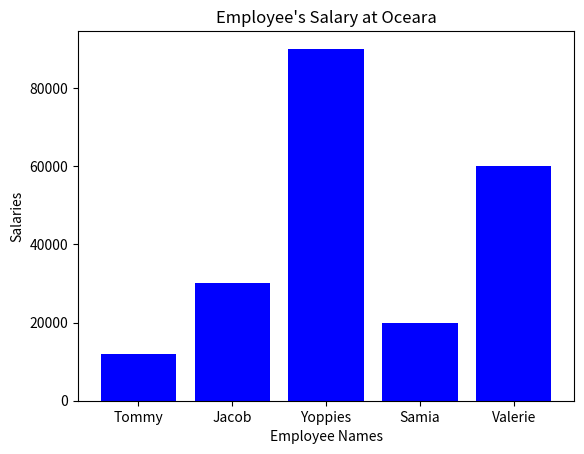

Reproduce this figure in Python.
import matplotlib.pyplot as plt
import numpy as np

employees = np.array(["Tommy", "Jacob", "Yoppies", "Samia", "Valerie"])

salary = np.array([12000, 30000, 90000, 20000, 60000])

plt.bar(employees, salary, color = "blue")
plt.title("Employee's Salary at Oceara")
plt.xlabel("Employee Names")
plt.ylabel("Salaries")
plt.show()
